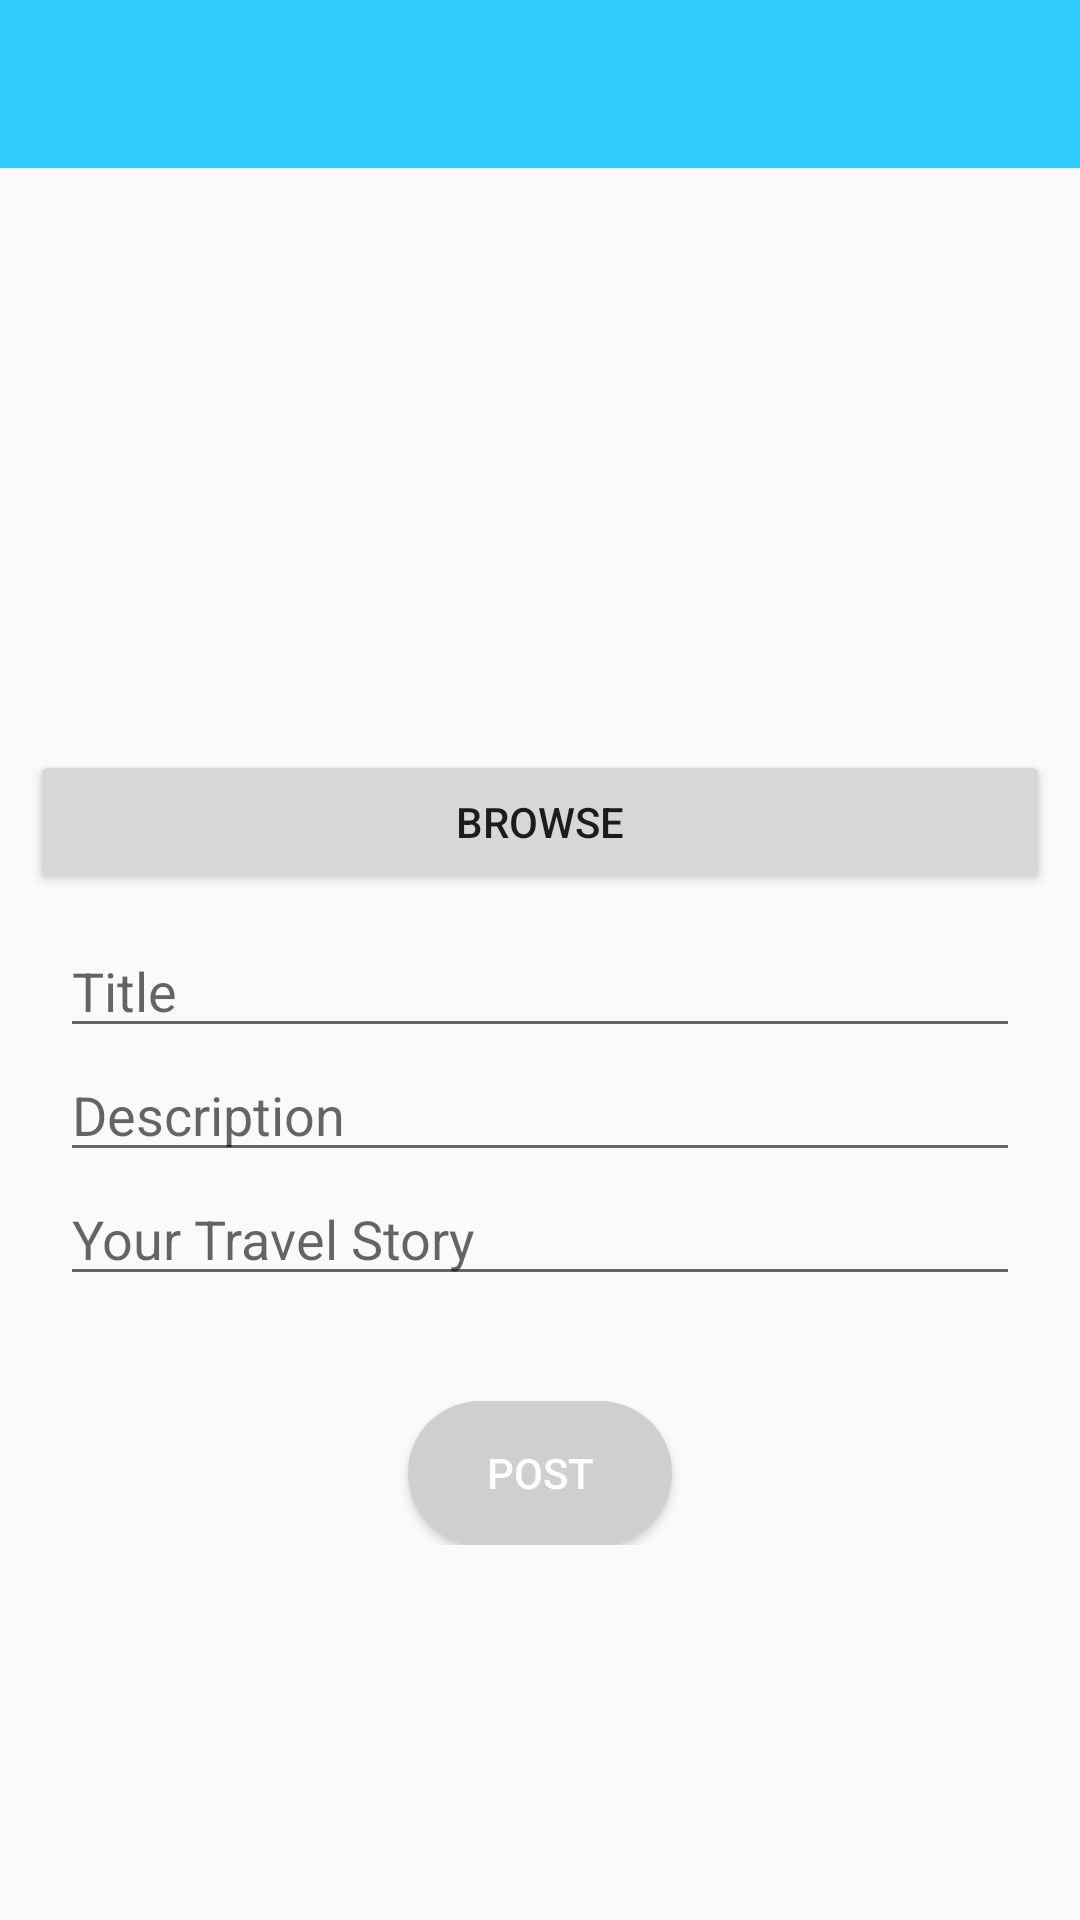

Reconstruct the res/layout file that produces this screen, plus the resources it refers to.
<!-- AndroidManifest.xml: application theme AppTheme -->
<!-- res/layout/activity_add_post.xml -->
<?xml version="1.0" encoding="utf-8"?>
<ScrollView xmlns:app="http://schemas.android.com/apk/res-auto"
    xmlns:tools="http://schemas.android.com/tools"
    android:layout_height="match_parent"
    android:layout_width="match_parent"
    xmlns:android="http://schemas.android.com/apk/res/android">

    <RelativeLayout
        android:id="@+id/parent_view"
        android:layout_width="match_parent"
        android:layout_height="match_parent"
        android:scrollbars="vertical"
        >

        <androidx.appcompat.widget.Toolbar
            android:id="@+id/toolbar"
            android:layout_width="match_parent"
            android:layout_height="?attr/actionBarSize"
            android:background="@color/colorPrimary"
            android:theme="@style/ThemeOverlay.AppCompat.Dark.ActionBar"
            app:contentInsetStartWithNavigation="0dp"
            app:paddingEnd="5dp"
            app:popupTheme="@style/ThemeOverlay.AppCompat.Light">

        </androidx.appcompat.widget.Toolbar>

        <LinearLayout
            android:layout_width="match_parent"
            android:layout_height="wrap_content"
            android:layout_centerHorizontal="true"
            android:layout_below="@+id/appbar_layout"
            android:layout_margin="10dp"
            android:orientation="vertical">

            <ImageView
                android:id="@+id/image_view"
                android:layout_width="match_parent"
                android:layout_height="200dp"
                android:layout_margin="10dp"/>

            <LinearLayout
                android:layout_width="match_parent"
                android:layout_height="wrap_content"
                android:orientation="horizontal"
                android:weightSum="2"
                >
                <Button
                    android:id="@+id/btnbrowse"
                    android:layout_width="match_parent"
                    android:layout_height="wrap_content"
                    android:layout_marginTop="20dp"
                    android:text="Browse"
                    android:layout_weight="1"/>


            </LinearLayout>


            <LinearLayout
                android:layout_width="match_parent"
                android:layout_height="wrap_content"
                android:orientation="vertical"
                android:layout_margin="10dp">
                <EditText
                    android:layout_width="match_parent"
                    android:layout_height="wrap_content"
                    android:hint="Title"
                    android:id="@+id/post_title"></EditText>


                <EditText
                    android:layout_width="match_parent"
                    android:layout_height="wrap_content"
                    android:hint="Description"
                    android:id="@+id/post_description"></EditText>

                <EditText
                    android:layout_width="match_parent"
                    android:layout_height="wrap_content"
                    android:hint="Your Travel Story"
                    android:id="@+id/post_travel_story"/>
            </LinearLayout>

            <Button
                android:layout_width="wrap_content"
                android:layout_height="wrap_content"
                android:text="POST"
                android:background="@drawable/rounded_button_before"
                android:textColor="@android:color/white"
                android:layout_marginTop="25dp"
                android:layout_gravity="center_horizontal"
                android:id="@+id/post_btn"></Button>

        </LinearLayout>


    </RelativeLayout>
</ScrollView>
<!-- resources referenced by this layout -->
<resources>
  <color name="colorPrimary">#33ccff</color>
  <!-- drawable rounded_button_before (drawable) -->
  <?xml version="1.0" encoding="utf-8"?>
  <shape xmlns:android="http://schemas.android.com/apk/res/android">
      <solid android:color="#cfcfcf"/>
      <corners android:radius="50dp"/>
  
  </shape>
  <style name="AppTheme" parent="Theme.AppCompat.Light.NoActionBar">
          
          <item name="colorPrimary">@color/colorPrimary</item>
          <item name="colorPrimaryDark">@color/colorPrimaryDark</item>
          <item name="colorAccent">@color/colorAccent</item>
      </style>
  <color name="colorPrimaryDark">#3366cc</color>
  <color name="colorAccent">#00ff00</color>
</resources>
